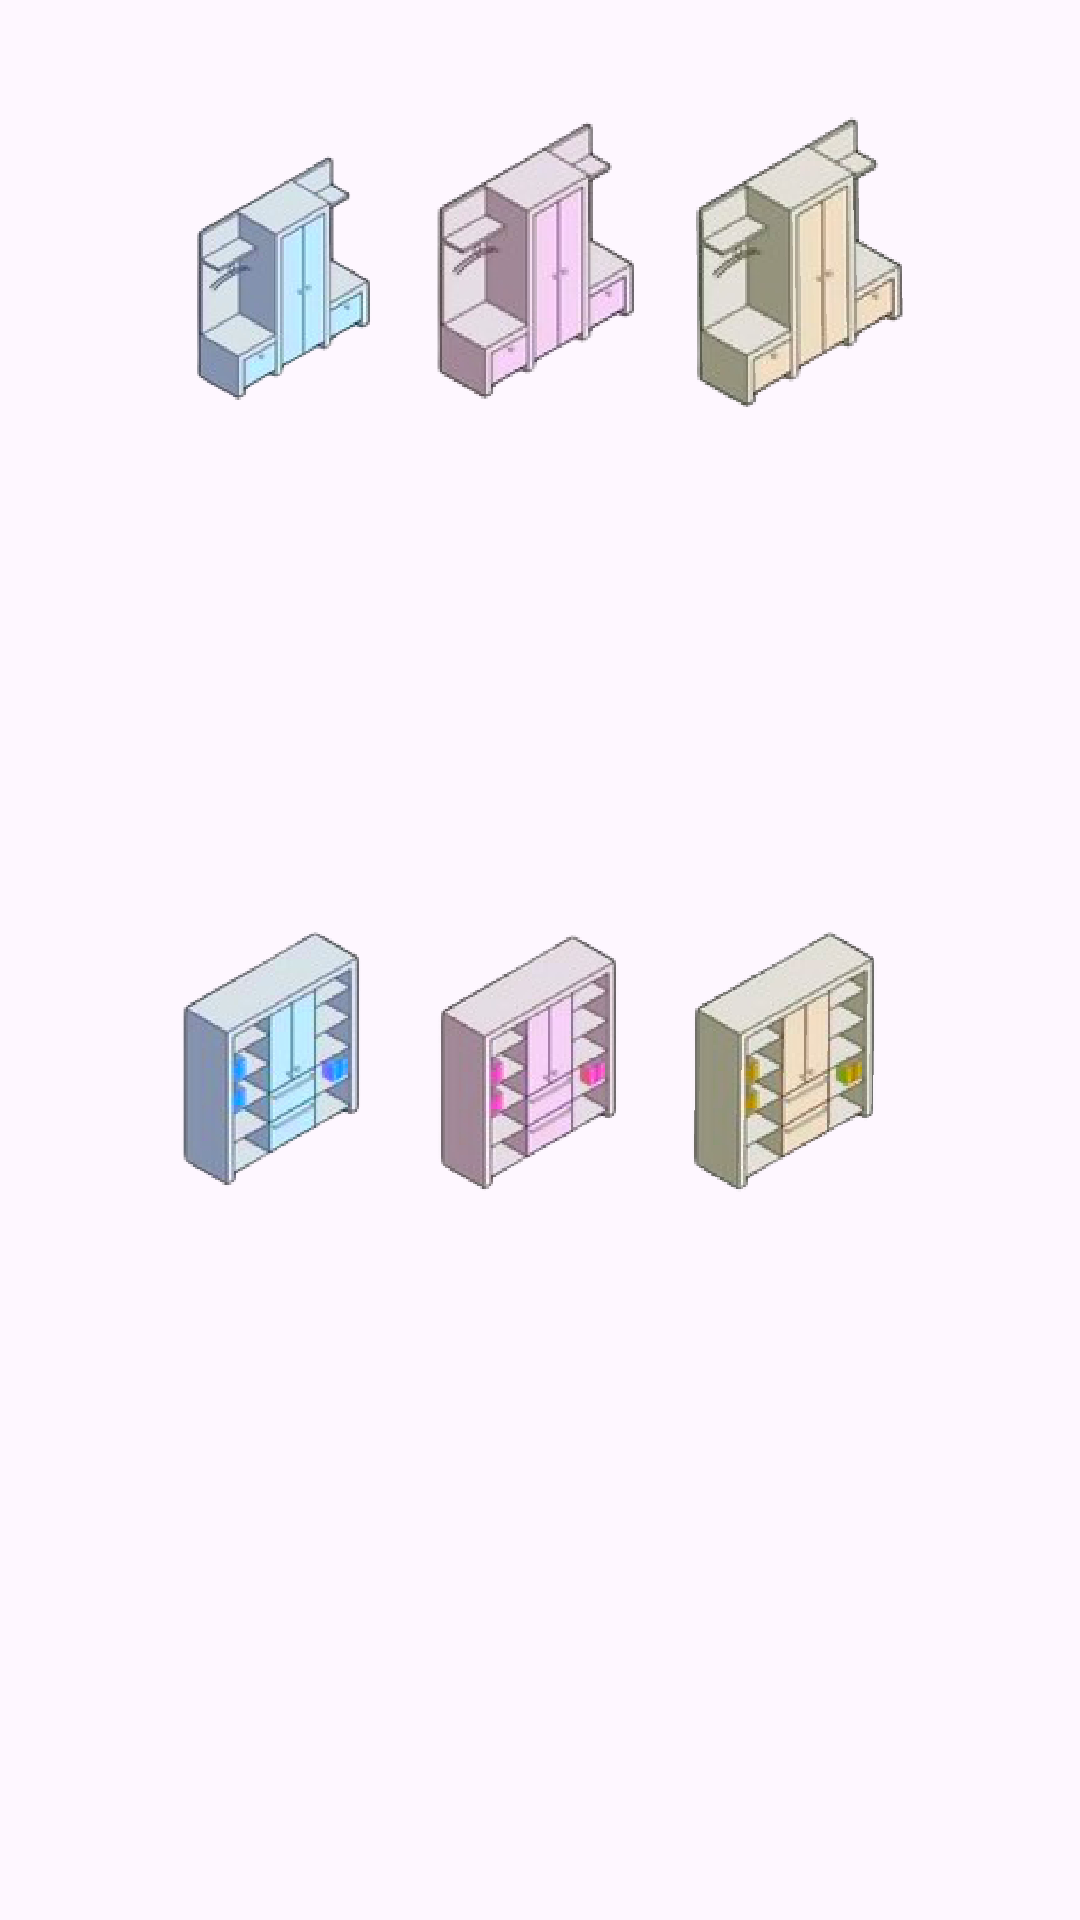

The Android layout XML behind this screen, and the referenced resources:
<!-- AndroidManifest.xml: application theme Theme.DuoProjectDatingApp -->
<!-- res/layout/fragment_second.xml -->
<?xml version="1.0" encoding="utf-8"?>
<androidx.constraintlayout.widget.ConstraintLayout xmlns:android="http://schemas.android.com/apk/res/android"
    xmlns:tools="http://schemas.android.com/tools"
    android:layout_width="match_parent"
    android:layout_height="match_parent"
    xmlns:app="http://schemas.android.com/apk/res-auto"
    tools:context=".SecondFragment">

    <ImageView
        android:layout_width="185dp"
        android:layout_height="185dp"
        android:src="@drawable/closet_blue2"
        app:layout_constraintBottom_toBottomOf="parent"
        app:layout_constraintEnd_toEndOf="parent"
        app:layout_constraintHorizontal_bias="0.0"
        app:layout_constraintStart_toStartOf="parent"
        app:layout_constraintTop_toTopOf="parent"
        app:layout_constraintVertical_bias="0.0" />

    <ImageView
        android:layout_width="185dp"
        android:layout_height="185dp"
        android:src="@drawable/closet_beige"
        app:layout_constraintBottom_toBottomOf="parent"
        app:layout_constraintEnd_toEndOf="parent"
        app:layout_constraintHorizontal_bias="1.0"
        app:layout_constraintStart_toStartOf="parent"
        app:layout_constraintTop_toTopOf="parent"
        app:layout_constraintVertical_bias="0.587" />

    <ImageView
        android:layout_width="185dp"
        android:layout_height="185dp"
        android:src="@drawable/closet_pink"
        app:layout_constraintBottom_toBottomOf="parent"
        app:layout_constraintEnd_toEndOf="parent"
        app:layout_constraintStart_toStartOf="parent"
        app:layout_constraintTop_toTopOf="parent"
        app:layout_constraintVertical_bias="0.587" />

    <ImageView
        android:layout_width="185dp"
        android:layout_height="185dp"
        android:src="@drawable/closet_blue"
        app:layout_constraintBottom_toBottomOf="parent"
        app:layout_constraintEnd_toEndOf="parent"
        app:layout_constraintHorizontal_bias="0.0"
        app:layout_constraintStart_toStartOf="parent"
        app:layout_constraintTop_toTopOf="parent"
        app:layout_constraintVertical_bias="0.587" />

    <ImageView
        android:layout_width="185dp"
        android:layout_height="185dp"
        android:src="@drawable/closet_beige2"
        app:layout_constraintBottom_toBottomOf="parent"
        app:layout_constraintEnd_toEndOf="parent"
        app:layout_constraintHorizontal_bias="1.0"
        app:layout_constraintStart_toStartOf="parent"
        app:layout_constraintTop_toTopOf="parent"
        app:layout_constraintVertical_bias="0.0" />

    <ImageView
        android:layout_width="185dp"
        android:layout_height="185dp"
        android:src="@drawable/closet_pink2"
        app:layout_constraintBottom_toBottomOf="parent"
        app:layout_constraintEnd_toEndOf="parent"
        app:layout_constraintStart_toStartOf="parent"
        app:layout_constraintTop_toTopOf="parent"
        app:layout_constraintVertical_bias="0.0" />

</androidx.constraintlayout.widget.ConstraintLayout>
<!-- resources referenced by this layout -->
<resources>
  <!-- drawable closet_beige: png bitmap (drawable, 229450 bytes) -->
  <!-- drawable closet_beige2: png bitmap (drawable, 222885 bytes) -->
  <!-- drawable closet_blue: png bitmap (drawable, 212574 bytes) -->
  <!-- drawable closet_blue2: png bitmap (drawable, 208739 bytes) -->
  <!-- drawable closet_pink: png bitmap (drawable, 212925 bytes) -->
  <!-- drawable closet_pink2: png bitmap (drawable, 211735 bytes) -->
  <style name="Theme.DuoProjectDatingApp" parent="Base.Theme.DuoProjectDatingApp" />
  <style name="Base.Theme.DuoProjectDatingApp" parent="Theme.Material3.DayNight.NoActionBar">
          
          
      </style>
</resources>
